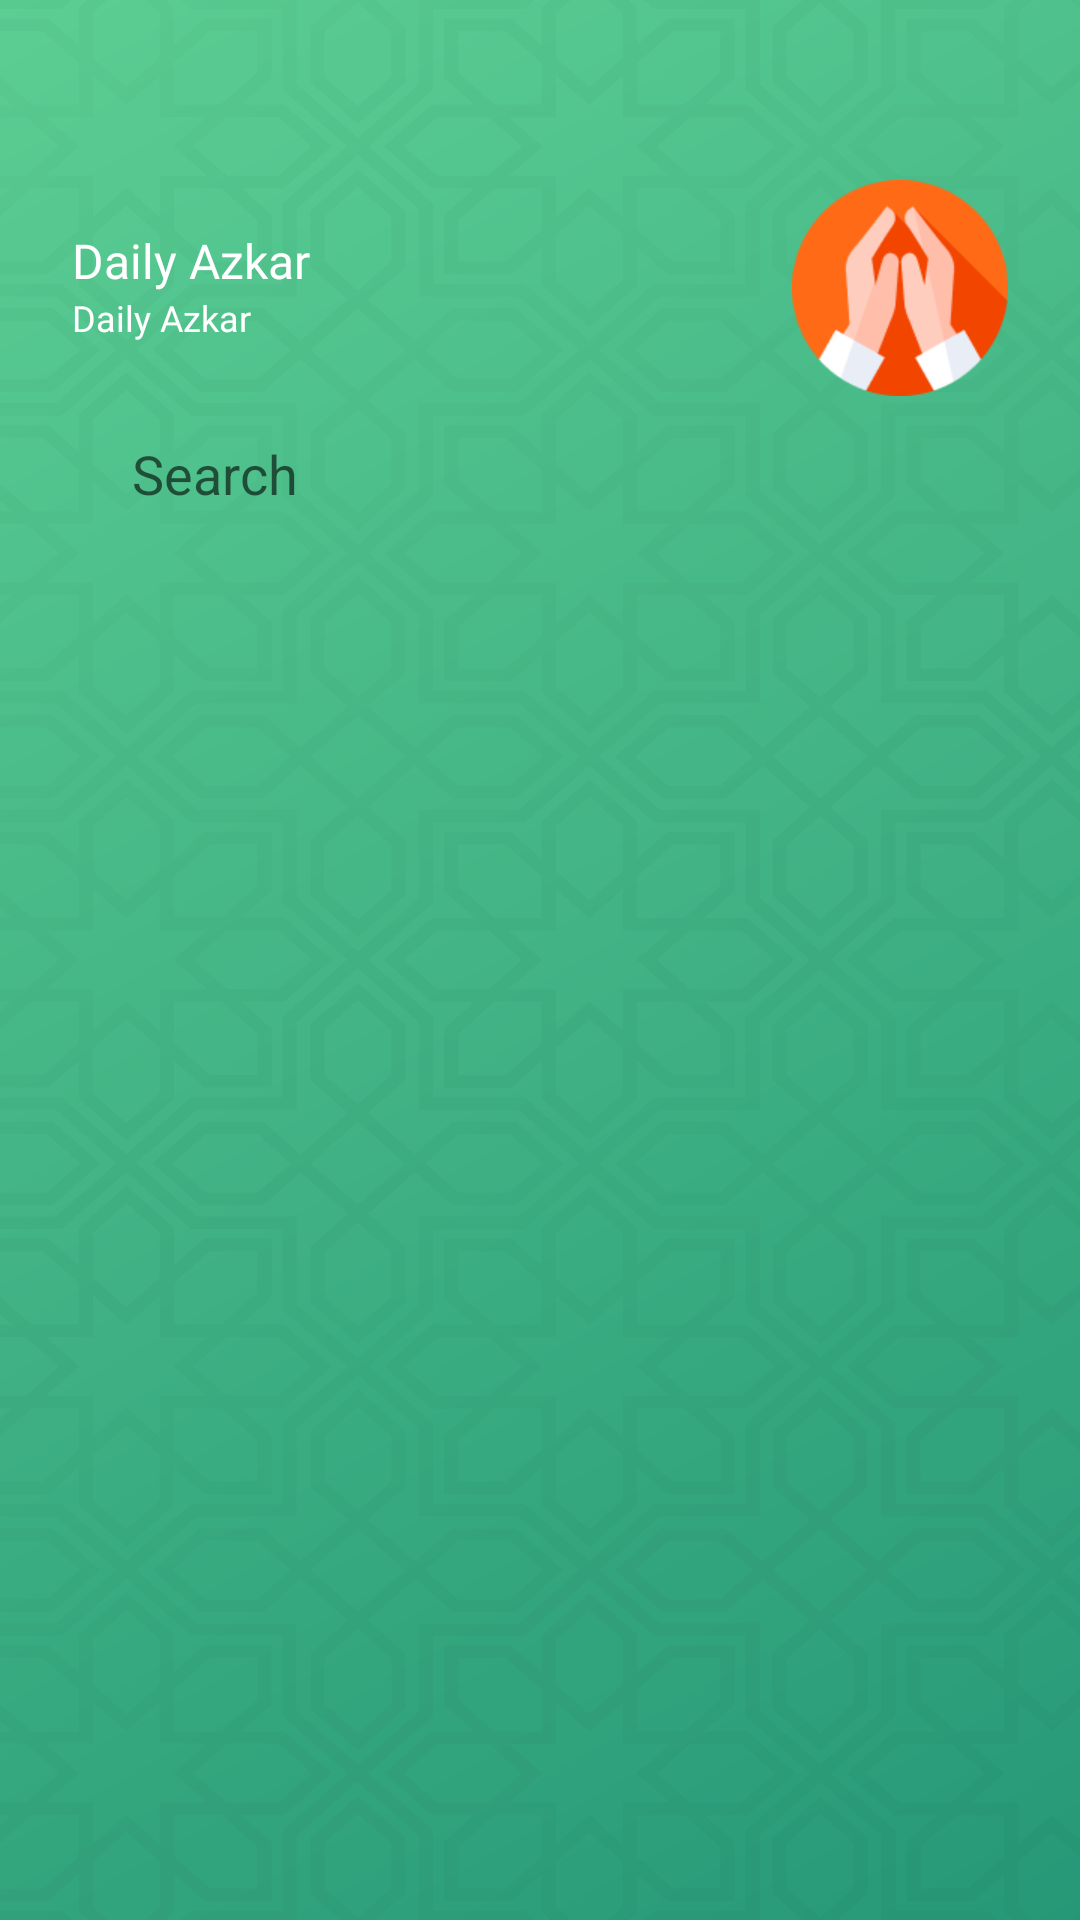

Here is an Android app screen rendered from its layout file. Give the layout XML and the strings, colors and styles it references.
<!-- AndroidManifest.xml: application theme Theme.MuslemNow -->
<!-- res/layout/fragment_azkar.xml -->
<?xml version="1.0" encoding="utf-8"?>
<layout xmlns:android="http://schemas.android.com/apk/res/android"
    xmlns:tools="http://schemas.android.com/tools"
    xmlns:app="http://schemas.android.com/apk/res-auto">

    <data>
        <variable
            name="azkarFragment"
            type="com.myapplication.ui.fragments.azkar.AzkarViewModel" />

    </data>

    <androidx.constraintlayout.widget.ConstraintLayout
        android:layout_width="match_parent"
        android:layout_height="match_parent">

        <ImageView
            android:id="@+id/imagePatternBackground"
            android:layout_width="match_parent"
            android:layout_height="match_parent"
            android:background="@drawable/ic_background_pattern_all_green_screens" />

        <ImageView
            android:background="@drawable/view_background_gradient_green"
            android:layout_width="match_parent"
            android:layout_height="match_parent" />

        <ImageView
            android:id="@+id/azkarIconImageView"
            android:layout_width="72dp"
            android:layout_height="72dp"
            android:background="@drawable/image_azkar"
            android:layout_marginEnd="24dp"
            android:layout_marginTop="60dp"
            app:layout_constraintEnd_toEndOf="parent"
            app:layout_constraintTop_toTopOf="parent" />

        <TextView
            android:id="@+id/dailyAzkarTextView"
            android:layout_width="wrap_content"
            android:layout_height="wrap_content"
            android:text="@string/daily_azkar"
            android:textColor="@color/white"
            android:textSize="16sp"
            android:fontFamily="@font/tajawalbold"
            android:layout_marginTop="76dp"
            android:layout_marginStart="24dp"
            app:layout_constraintTop_toTopOf="parent"
            app:layout_constraintStart_toStartOf="parent" />

        <TextView
            android:id="@+id/azkarFromQuranAndSonaTextView"
            android:layout_width="wrap_content"
            android:layout_height="wrap_content"
            android:text="@string/daily_azkar"
            android:textColor="@color/white"
            android:textSize="12sp"
            android:fontFamily="@font/tajawalmedium"
            app:layout_constraintTop_toBottomOf="@id/dailyAzkarTextView"
            app:layout_constraintStart_toStartOf="@id/dailyAzkarTextView" />

        <EditText
            android:id="@+id/searchEditText"
            android:layout_width="match_parent"
            android:layout_height="36dp"
            android:layout_marginStart="36dp"
            android:layout_marginEnd="36dp"
            android:layout_marginTop="8dp"
            android:paddingStart="8dp"
            android:paddingEnd="8dp"
            android:textColor="@color/black"
            android:hint="@string/search"
            android:background="@drawable/rounded_white"
            app:layout_constraintTop_toBottomOf="@id/azkarIconImageView"/>

        <androidx.recyclerview.widget.RecyclerView
            android:id="@+id/azkar_recyclerview"
            android:layout_width="match_parent"
            android:layout_height="0dp"
            android:layout_marginBottom="4dp"
            android:layout_marginTop="4dp"
            app:layoutManager="androidx.recyclerview.widget.LinearLayoutManager"
            app:layout_constraintBottom_toBottomOf="parent"
            app:layout_constraintTop_toBottomOf="@id/searchEditText"
            tools:listitem="@layout/azkar_item" />

    </androidx.constraintlayout.widget.ConstraintLayout>
</layout>
<!-- res/layout/azkar_item.xml (included above) -->
<?xml version="1.0" encoding="utf-8"?>
<androidx.constraintlayout.widget.ConstraintLayout xmlns:android="http://schemas.android.com/apk/res/android"
    android:layout_width="match_parent"
    android:layout_height="96dp"
    android:layout_marginTop="20dp"
    xmlns:app="http://schemas.android.com/apk/res-auto">


    <ImageView
        android:id="@+id/zekrBackgroundImageView"
        android:layout_width="match_parent"
        android:layout_height="wrap_content"
        android:background="@drawable/azkar_item_background"
        android:layout_marginStart="22dp"
        android:layout_marginEnd="22dp"
        app:layout_constraintTop_toTopOf="parent"
        app:layout_constraintBottom_toBottomOf="parent"
        app:layout_constraintStart_toStartOf="parent"
        app:layout_constraintEnd_toEndOf="parent"/>
    <TextView
        android:id="@+id/zekrTextView"
        android:layout_width="wrap_content"
        android:layout_height="wrap_content"
        android:textSize="16sp"
        android:textColor="@color/white"
        android:fontFamily="@font/tajawalmedium"
        app:layout_constraintTop_toTopOf="parent"
        app:layout_constraintBottom_toBottomOf="parent"
        app:layout_constraintStart_toStartOf="parent"
        app:layout_constraintEnd_toEndOf="parent"/>

    <ImageView
        android:id="@+id/zekrImageView"
        android:layout_width="wrap_content"
        android:layout_height="wrap_content"
        app:layout_constraintTop_toTopOf="parent"
        app:layout_constraintStart_toStartOf="parent"/>

</androidx.constraintlayout.widget.ConstraintLayout>
<!-- resources referenced by this layout -->
<resources>
  <color name="black">#FF000000</color>
  <color name="white">#FFFFFFFF</color>
  <!-- drawable azkar_item_background: png bitmap (drawable-hdpi, 18989 bytes) -->
  <!-- drawable ic_background_pattern_all_green_screens: vector/xml drawable (drawable, 25631 chars, omitted) -->
  <!-- drawable image_azkar: png bitmap (drawable-hdpi, 2460 bytes) -->
  <!-- drawable view_background_gradient_green (drawable) -->
  <layer-list xmlns:android="http://schemas.android.com/apk/res/android" >
      <item>
          <shape xmlns:android="http://schemas.android.com/apk/res/android"
      android:shape="rectangle">
  
      <gradient
          android:startColor="#269877"
          android:endColor="#5CCE93"
          android:angle="135"/>
  
  
  
      <corners android:radius="0dp" />
  
  </shape>
      </item>
      <item android:drawable="@drawable/ic_background_pattern_all_green_screens" />
  </layer-list>
  <string name="daily_azkar">Daily Azkar</string>
  <string name="search">Search</string>
  <style name="Theme.MuslemNow" parent="Theme.MaterialComponents.Light.NoActionBar">
          
          <item name="colorPrimary">@color/textColorGreen</item>
          <item name="colorPrimaryVariant">@color/textColorGreen2</item>
          <item name="colorOnPrimary">@color/white</item>
          <item name="colorOnPrimarySurface">@color/transGreenBackground3</item>
          
          <item name="colorSecondary">@color/teal_200</item>
          <item name="colorSecondaryVariant">@color/teal_700</item>
          <item name="colorOnSecondary">@color/black</item>
          
          <item name="android:statusBarColor" tools:targetApi="l">?attr/colorOnPrimarySurface</item>
          
      </style>
  <color name="textColorGreen">#269877</color>
  <color name="textColorGreen2">#37B899</color>
  <color name="transGreenBackground3">#F21CAF6B</color>
  <color name="teal_200">#FF03DAC5</color>
  <color name="teal_700">#FF018786</color>
</resources>
